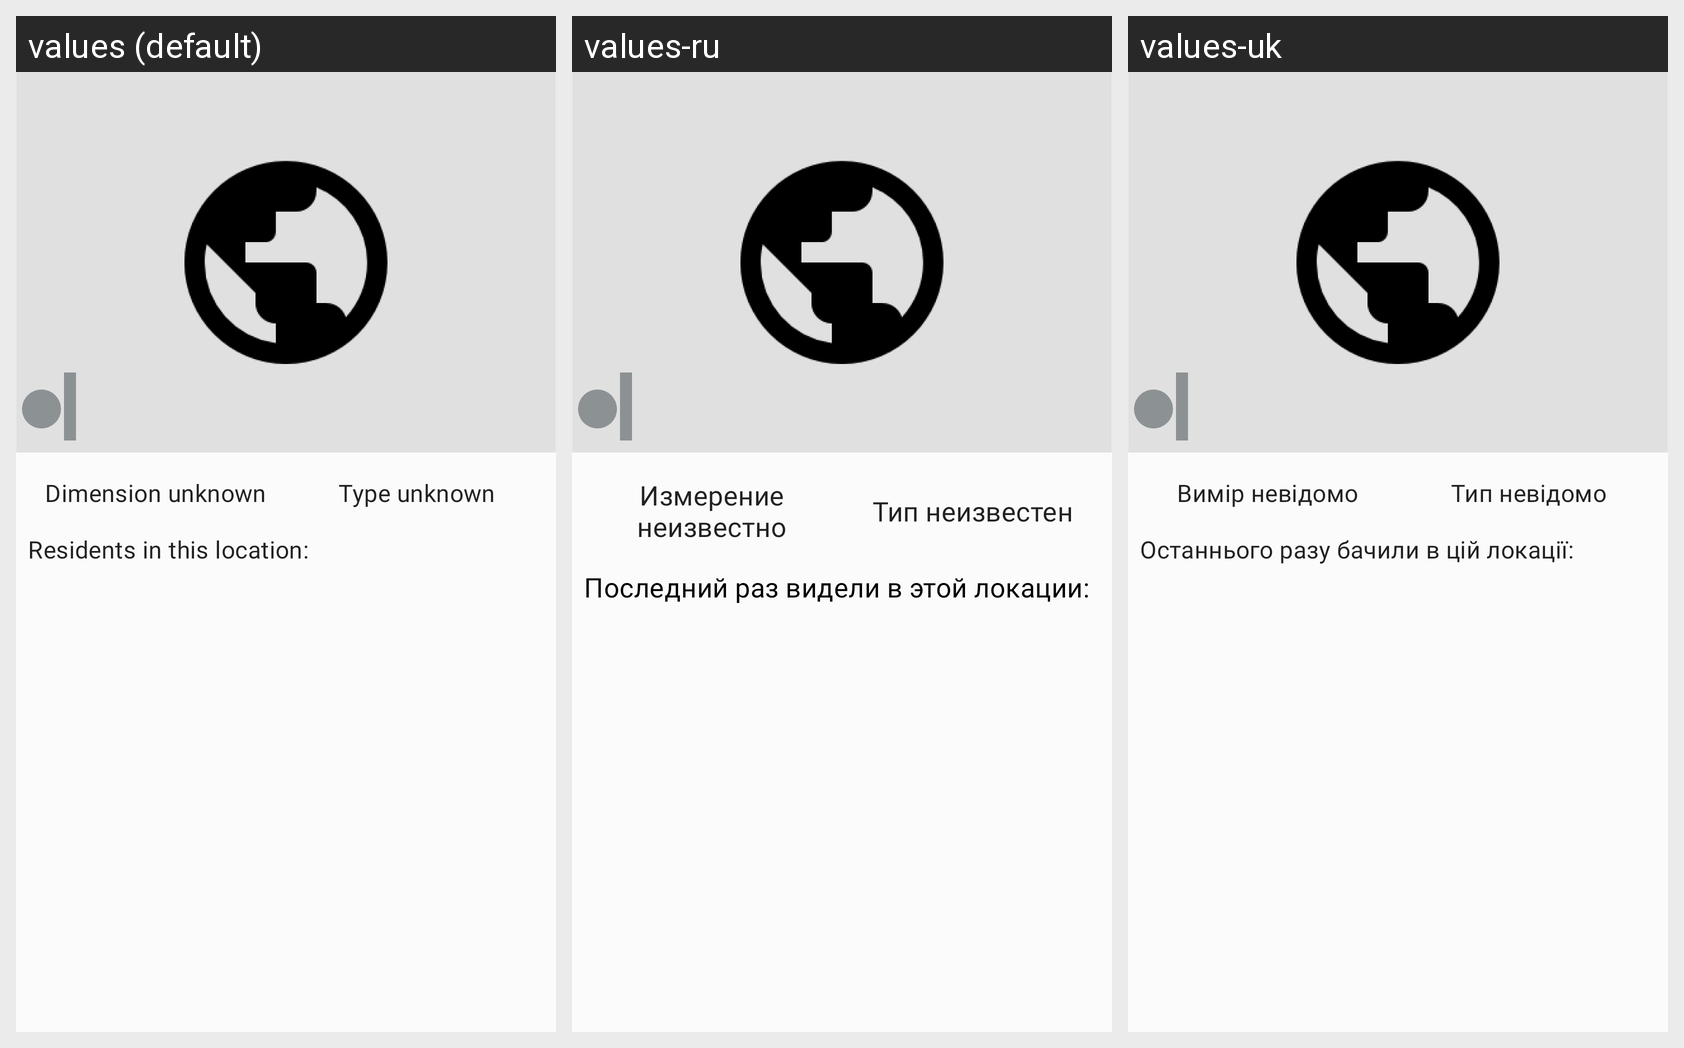

Translations of the strings shown on this Android screen, per locale in the grid:
Android screen res/layout/fragment_location_detail.xml rendered under 3 locales, left to right: values (default), values-ru, values-uk. Device: Nexus 5 (rendered at 1080×1920; each locale shown at half size, 540×960, under a caption strip naming it); theme RM.GreenGrey.
Strings drawn on this screen, with the default value and each locale's value (text and hints the layout hard-codes, and strings that could not be matched under every locale, appear in the picture but are not listed):

tv_location_detail_dimension_unknown
  values: Dimension unknown
  values-ru: Измерение неизвестно
  values-uk: Вимір невідомо

tv_location_detail_type_unknown
  values: Type unknown
  values-ru: Тип неизвестен
  values-uk: Тип невідомо

tv_location_residents
  values: Residents in this location:
  values-ru: Последний раз видели в этой локации:
  values-uk: Останнього разу бачили в цій локації:
